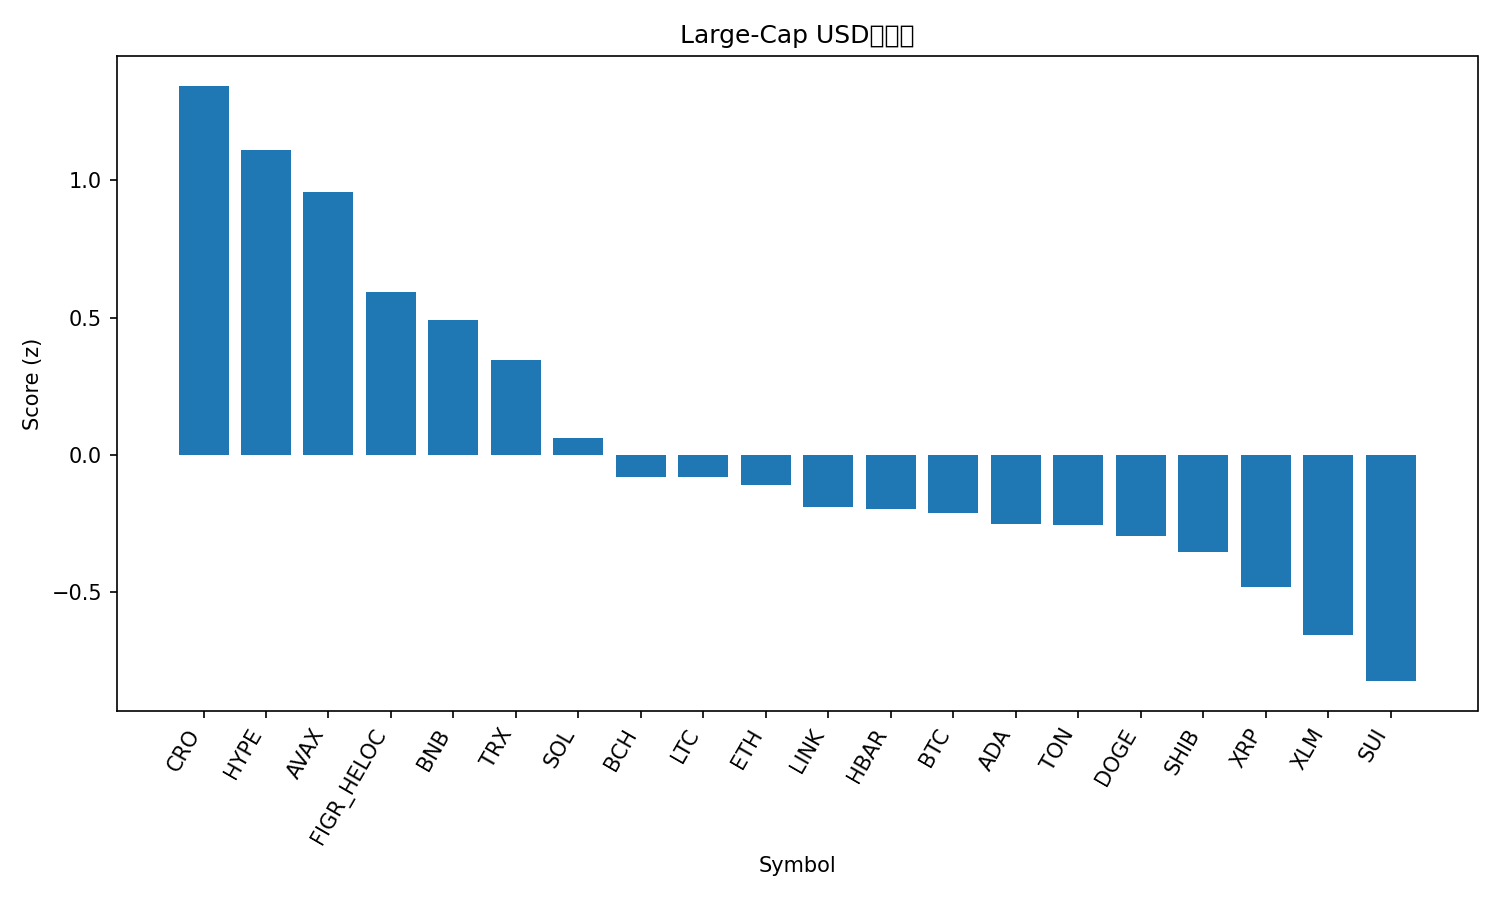

Source data for this figure (header and first rows):
rank, name, symbol, price, pct_1h, pct_24h, pct_7d, pct_1h_vs_btc, pct_24h_vs_btc, pct_7d_vs_btc, market_cap_rank, market_cap, volume_usd, score
1, Cronos, CRO, 0.255, 0.218, 1.468, -1.108, 0.6574, 2.15, -2.122, 28, 8582496330, 255513874, 1.345
2, Hyperliquid, HYPE, 54.97, -0.3789, 0.8614, 23.27, 0.06046, 1.543, 22.26, 14, 14880658307, 628774303, 1.111
3, Avalanche, AVAX, 26.71, -0.5929, 3.083, 8.261, -0.1536, 3.764, 7.248, 23, 11294329751, 1053925615, 0.959
4, Figure Heloc, FIGR_HELOC, 0.9974, -1.002629093482574e-05, 0.1273, -0.8284, 0.4394, 0.8086, -1.842, 19, 12318611088, 19005993, 0.5941
5, BNB, BNB, 882.3, -0.1199, -0.1025, 3.382, 0.3194, 0.5788, 2.368, 5, 122873683200, 1054115518, 0.4905
6, TRON, TRX, 0.3366, -0.1269, -0.1095, -0.2983, 0.3125, 0.5718, -1.312, 11, 31873419438, 659675177, 0.3456
7, Solana, SOL, 220.6, -0.6611, 0.8429, 5.526, -0.2218, 1.524, 4.512, 6, 119607125905, 9085894163, 0.06262
8, Bitcoin Cash, BCH, 580.1, -0.1473, -1.012, -3.284, 0.2921, -0.3309, -4.298, 22, 11563670545, 271341570, -0.08076
9, Litecoin, LTC, 112.8, -0.1841, -1.312, 0.9072, 0.2553, -0.6309, -0.1064, 27, 8613223255, 467306773, -0.08271
10, Ethereum, ETH, 4316, -0.2807, -0.9679, -0.08995, 0.1587, -0.2866, -1.104, 2, 522411827632, 23061569789, -0.1101
11, Chainlink, LINK, 23.39, -0.3007, -1.073, 0.6509, 0.1387, -0.3913, -0.3628, 13, 15895812332, 920201581, -0.1921
12, Hedera, HBAR, 0.2318, -0.5196, -0.5822, 5.481, -0.08025, 0.0991, 4.468, 25, 9830689935, 205588594, -0.199
13, Bitcoin, BTC, 112174, -0.4394, -0.6813, 1.014, 0.0, 0.0, 0.0, 1, 2236755487010, 44468132755, -0.2119
14, Cardano, ADA, 0.8763, -0.375, -1.474, 5.668, 0.06435, -0.7922, 4.654, 10, 32047135666, 1711487968, -0.2526
15, Toncoin, TON, 3.11, -0.2905, -1.129, -1.003, 0.1489, -0.4475, -2.017, 29, 7978812742, 173215930, -0.2552
16, Dogecoin, DOGE, 0.2402, -0.7927, -0.2567, 11.34, -0.3534, 0.4246, 10.33, 9, 36286810065, 3477025458, -0.2948
17, Shiba Inu, SHIB, 1.291e-05, -0.4444, -1.311, 4.463, -0.005064, -0.6295, 3.45, 31, 7608350206, 256036376, -0.3529
18, XRP, XRP, 2.97, -0.4488, -1.736, 4.524, -0.009408, -1.054, 3.51, 3, 177002655810, 4757699330, -0.482
19, Stellar, XLM, 0.3763, -0.3856, -2.484, 3.897, 0.05377, -1.803, 2.884, 20, 11954121839, 249056352, -0.6575
20, Sui, SUI, 3.52, -0.6555, -2.038, 6.679, -0.2161, -1.357, 5.665, 18, 12580831962, 1264006583, -0.8252
21, Polkadot, DOT, 4.08, -0.9218, -1.27, 7.191, -0.4824, -0.5891, 6.177, 34, 6209961562, 359391693, -0.9703
